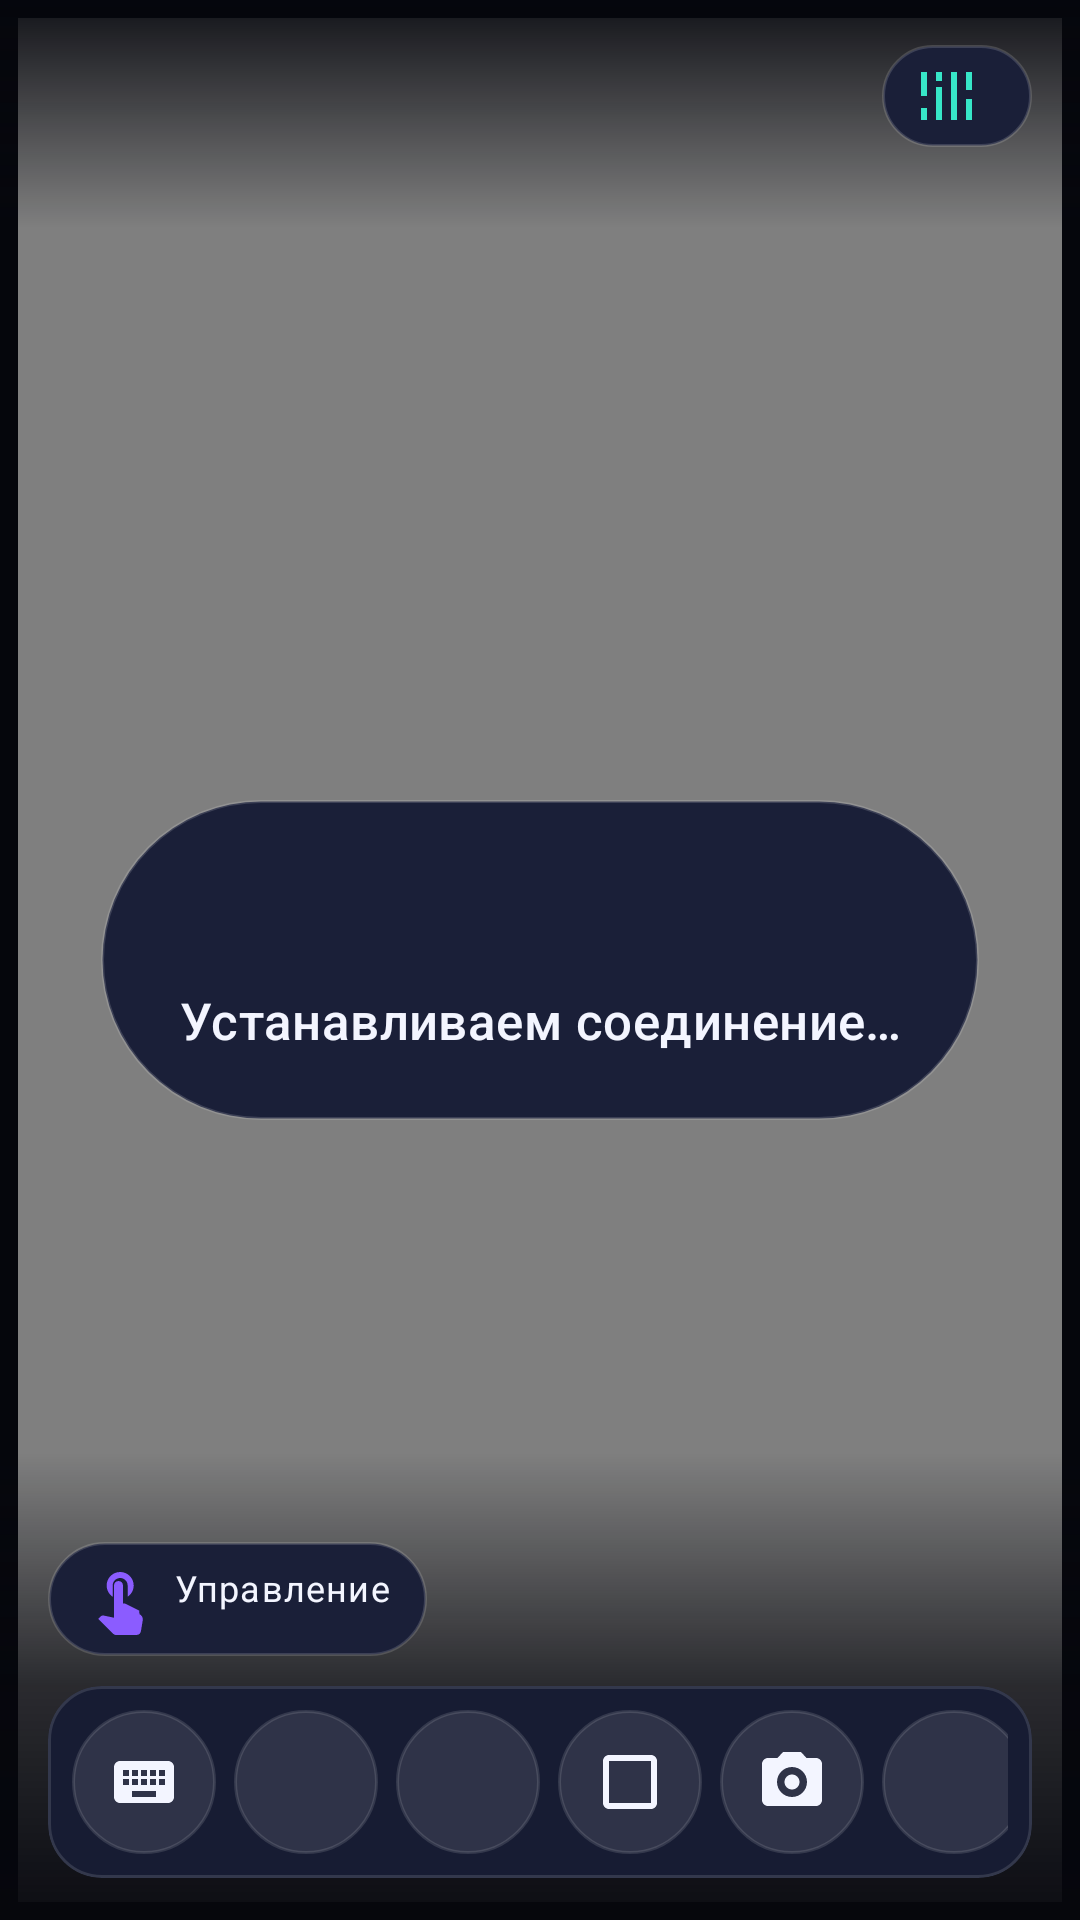

Reconstruct the res/layout file that produces this screen, plus the resources it refers to.
<!-- AndroidManifest.xml: activity theme Theme.Lumen.Immersive -->
<!-- res/layout/activity_viewer.xml -->
<?xml version="1.0" encoding="utf-8"?>
<FrameLayout xmlns:android="http://schemas.android.com/apk/res/android"
    xmlns:app="http://schemas.android.com/apk/res-auto"
    xmlns:tools="http://schemas.android.com/tools"
    android:id="@+id/root"
    android:layout_width="match_parent"
    android:layout_height="match_parent"
    android:background="@color/bg_deep">

    <com.lumen.remote.ui.widget.RemoteScreenView
        android:id="@+id/remoteView"
        android:layout_width="match_parent"
        android:layout_height="match_parent"
        android:layout_margin="6dp"
        android:contentDescription="@string/viewer_session_screen"
        tools:src="@android:color/darker_gray" />

    <SurfaceView
        android:id="@+id/videoView"
        android:layout_width="match_parent"
        android:layout_height="match_parent"
        android:layout_gravity="center"
        android:visibility="gone" />

    <View
        android:id="@+id/touchDot"
        android:layout_width="38dp"
        android:layout_height="38dp"
        android:background="@drawable/bg_touch_dot"
        android:visibility="gone" />

    
    <LinearLayout
        android:id="@+id/topBar"
        android:layout_width="match_parent"
        android:layout_height="wrap_content"
        android:layout_gravity="top"
        android:background="@drawable/bg_scrim_top"
        android:gravity="center_vertical"
        android:orientation="horizontal"
        android:paddingStart="16dp"
        android:paddingTop="12dp"
        android:paddingEnd="16dp"
        android:paddingBottom="24dp">

        <ImageButton
            android:id="@+id/btnMinimize"
            android:layout_width="40dp"
            android:layout_height="40dp"
            android:background="?attr/selectableItemBackgroundBorderless"
            android:contentDescription="@string/close"
            android:padding="8dp"
            android:src="@drawable/ic_arrow_back"
            app:tint="@color/text_primary" />

        <LinearLayout
            android:layout_width="0dp"
            android:layout_height="wrap_content"
            android:layout_marginStart="8dp"
            android:layout_weight="1"
            android:orientation="vertical">

            <TextView
                android:id="@+id/tvPeerName"
                style="@style/TextAppearance.Lumen.Headline"
                android:layout_width="match_parent"
                android:layout_height="wrap_content"
                android:ellipsize="end"
                android:maxLines="1"
                tools:text="Pixel 8 Pro" />

            <TextView
                android:id="@+id/tvPeerInfo"
                style="@style/TextAppearance.Lumen.Caption"
                android:layout_width="match_parent"
                android:layout_height="wrap_content"
                android:ellipsize="end"
                android:maxLines="1"
                tools:text="Android · защищённое соединение" />
        </LinearLayout>

        <TextView
            android:id="@+id/tvQuality"
            style="@style/TextAppearance.Lumen.Caption"
            android:layout_width="wrap_content"
            android:layout_height="wrap_content"
            android:background="@drawable/bg_pill"
            android:drawableStart="@drawable/ic_signal"
            android:drawablePadding="6dp"
            android:drawableTint="@color/cyan"
            android:paddingStart="10dp"
            android:paddingTop="5dp"
            android:paddingEnd="10dp"
            android:paddingBottom="5dp"
            android:textColor="@color/cyan"
            tools:text="24 мс" />
    </LinearLayout>

    
    <LinearLayout
        android:id="@+id/statusPanel"
        android:layout_width="wrap_content"
        android:layout_height="wrap_content"
        android:layout_gravity="center"
        android:background="@drawable/bg_pill"
        android:gravity="center_horizontal"
        android:minWidth="240dp"
        android:orientation="vertical"
        android:paddingStart="26dp"
        android:paddingTop="22dp"
        android:paddingEnd="26dp"
        android:paddingBottom="22dp">

        <ProgressBar
            android:id="@+id/pbConnect"
            android:layout_width="28dp"
            android:layout_height="28dp"
            android:indeterminateTint="@color/cyan" />

        <TextView
            android:id="@+id/tvStatus"
            style="@style/TextAppearance.Lumen.Headline"
            android:layout_width="wrap_content"
            android:layout_height="wrap_content"
            android:layout_marginTop="12dp"
            android:gravity="center"
            android:text="@string/viewer_connecting" />

        <TextView
            android:id="@+id/tvStatusHint"
            style="@style/TextAppearance.Lumen.Caption"
            android:layout_width="wrap_content"
            android:layout_height="wrap_content"
            android:layout_marginTop="6dp"
            android:gravity="center"
            android:visibility="gone" />

        <TextView
            android:id="@+id/btnRetry"
            style="@style/Widget.Lumen.Button.Outline"
            android:layout_width="wrap_content"
            android:layout_height="46dp"
            android:layout_marginTop="16dp"
            android:text="@string/viewer_retry"
            android:visibility="gone" />
    </LinearLayout>

    
    <LinearLayout
        android:id="@+id/bottomBar"
        android:layout_width="match_parent"
        android:layout_height="wrap_content"
        android:layout_gravity="bottom"
        android:background="@drawable/bg_scrim_bottom"
        android:orientation="vertical"
        android:paddingStart="16dp"
        android:paddingTop="30dp"
        android:paddingEnd="16dp"
        android:paddingBottom="14dp">

        <LinearLayout
            android:layout_width="match_parent"
            android:layout_height="wrap_content"
            android:gravity="center_vertical"
            android:orientation="horizontal">

            <TextView
                android:id="@+id/btnControlChip"
                style="@style/TextAppearance.Lumen.Caption"
                android:layout_width="wrap_content"
                android:layout_height="wrap_content"
                android:background="@drawable/bg_pill"
                android:drawableStart="@drawable/ic_touch"
                android:drawablePadding="6dp"
                android:drawableTint="@color/violet"
                android:paddingStart="12dp"
                android:paddingTop="7dp"
                android:paddingEnd="12dp"
                android:paddingBottom="7dp"
                android:text="@string/viewer_control"
                android:textColor="@color/text_primary" />

            <TextView
                android:id="@+id/tvSessionInfo"
                style="@style/TextAppearance.Lumen.Caption"
                android:layout_width="0dp"
                android:layout_height="wrap_content"
                android:layout_marginStart="12dp"
                android:layout_weight="1"
                android:gravity="end"
                tools:text="00:42 · 12 к/с" />
        </LinearLayout>

        <com.google.android.material.card.MaterialCardView
            style="@style/Widget.Lumen.Card.Inner"
            android:layout_width="match_parent"
            android:layout_height="wrap_content"
            android:layout_marginTop="10dp"
            app:contentPadding="8dp">

            <LinearLayout
                android:layout_width="match_parent"
                android:layout_height="wrap_content"
                android:gravity="center_vertical"
                android:orientation="horizontal">

                <ImageButton
                    android:id="@+id/btnKeyboard"
                    style="@style/Widget.Lumen.IconButton"
                    android:contentDescription="@string/viewer_keyboard"
                    android:src="@drawable/ic_keyboard"
                    app:tint="@color/text_primary" />

                <ImageButton
                    android:id="@+id/btnRemoteBack"
                    style="@style/Widget.Lumen.IconButton"
                    android:layout_marginStart="6dp"
                    android:contentDescription="@string/viewer_back"
                    android:src="@drawable/ic_arrow_back"
                    app:tint="@color/text_primary" />

                <ImageButton
                    android:id="@+id/btnRemoteHome"
                    style="@style/Widget.Lumen.IconButton"
                    android:layout_marginStart="6dp"
                    android:contentDescription="@string/viewer_home"
                    android:src="@drawable/ic_home"
                    app:tint="@color/text_primary" />

                <ImageButton
                    android:id="@+id/btnRemoteRecents"
                    style="@style/Widget.Lumen.IconButton"
                    android:layout_marginStart="6dp"
                    android:contentDescription="@string/viewer_recents"
                    android:src="@drawable/ic_recents"
                    app:tint="@color/text_primary" />

                <ImageButton
                    android:id="@+id/btnSnapshot"
                    style="@style/Widget.Lumen.IconButton"
                    android:layout_marginStart="6dp"
                    android:contentDescription="@string/viewer_screenshot"
                    android:src="@drawable/ic_snapshot"
                    app:tint="@color/text_primary" />

                <ImageButton
                    android:id="@+id/btnMore"
                    style="@style/Widget.Lumen.IconButton"
                    android:layout_marginStart="6dp"
                    android:contentDescription="@string/viewer_more"
                    android:src="@drawable/ic_more"
                    app:tint="@color/text_primary" />

                <View
                    android:layout_width="0dp"
                    android:layout_height="1dp"
                    android:layout_weight="1" />

                <ImageButton
                    android:id="@+id/btnEnd"
                    android:layout_width="48dp"
                    android:layout_height="48dp"
                    android:background="@drawable/bg_button_danger"
                    android:contentDescription="@string/viewer_disconnect"
                    android:padding="14dp"
                    android:src="@drawable/ic_close"
                    app:tint="@color/danger" />
            </LinearLayout>
        </com.google.android.material.card.MaterialCardView>
    </LinearLayout>
</FrameLayout>
<!-- resources referenced by this layout -->
<resources>
  <color name="bg_deep">#05060C</color>
  <color name="cyan">#37E6C8</color>
  <color name="danger">#FF5C74</color>
  <color name="text_primary">#F3F5FF</color>
  <color name="violet">#8B5CFF</color>
  <!-- drawable bg_pill (drawable) -->
  <?xml version="1.0" encoding="utf-8"?>
  <shape xmlns:android="http://schemas.android.com/apk/res/android"
      android:shape="rectangle">
      <corners android:radius="100dp" />
      <solid android:color="#1A1F38" />
      <stroke
          android:width="1dp"
          android:color="#26FFFFFF" />
  </shape>
  <string name="close">Закрыть</string>
  <string name="viewer_back">Назад</string>
  <string name="viewer_connecting">Устанавливаем соединение…</string>
  <string name="viewer_control">Управление</string>
  <string name="viewer_disconnect">Завершить</string>
  <string name="viewer_home">Домой</string>
  <string name="viewer_keyboard">Клавиатура</string>
  <string name="viewer_more">Дополнительные действия</string>
  <string name="viewer_recents">Недавние</string>
  <string name="viewer_retry">Повторить</string>
  <string name="viewer_screenshot">Снимок</string>
  <string name="viewer_session_screen">Экран партнёра</string>
  <style name="TextAppearance.Lumen.Headline" parent="TextAppearance.Material3.TitleMedium">
          <item name="android:fontFamily">sans-serif-medium</item>
          <item name="android:textSize">17sp</item>
          <item name="android:textColor">@color/text_primary</item>
      </style>
  <style name="Widget.Lumen.Button.Outline" parent="Widget.Lumen.Button">
          <item name="android:background">@drawable/bg_button_outline</item>
          <item name="android:textColor">@color/text_primary</item>
      </style>
  <style name="Widget.Lumen.Card.Inner" parent="Widget.Lumen.Card">
          <item name="cardBackgroundColor">@color/surface_2</item>
          <item name="cardCornerRadius">@dimen/card_radius_s</item>
      </style>
  <style name="Theme.Lumen.Immersive" parent="Base.Theme.Lumen">
          <item name="android:windowBackground">@color/bg_deep</item>
          <item name="android:windowTranslucentStatus">false</item>
      </style>
  <color name="text_tertiary">#6E779B</color>
  <color name="surface_2">#171C33</color>
  <dimen name="card_radius_s">18dp</dimen>
  <dimen name="touch_min">48dp</dimen>
  <color name="white">#FFFFFF</color>
  <dimen name="button_radius">22dp</dimen>
  <color name="surface">#111527</color>
  <color name="stroke">#1FFFFFFF</color>
  <dimen name="card_radius">26dp</dimen>
  <color name="violet_deep">#5B2BE0</color>
  <color name="blue">#3FA9FF</color>
  <color name="text_secondary">#A2ABCE</color>
  <color name="surface_3">#1F2540</color>
  <color name="stroke_strong">#33FFFFFF</color>
  <color name="bg">#0A0C16</color>
  <style name="Theme.Lumen.BottomSheet" parent="ThemeOverlay.Material3.BottomSheetDialog">
          <item name="bottomSheetStyle">@style/Widget.Lumen.BottomSheet</item>
          <item name="android:navigationBarColor">@android:color/transparent</item>
      </style>
  <style name="Widget.Lumen.Tooltip" parent="Widget.Material3.Tooltip">
          <item name="android:textColor">@color/text_primary</item>
      </style>
  <style name="Widget.Lumen.BottomSheet" parent="Widget.Material3.BottomSheet.Modal">
          <item name="backgroundTint">@color/surface_2</item>
          <item name="shapeAppearance">@style/ShapeAppearance.Lumen.Sheet</item>
      </style>
  <style name="ShapeAppearance.Lumen.Sheet" parent="">
          <item name="cornerFamily">rounded</item>
          <item name="cornerSizeTopLeft">28dp</item>
          <item name="cornerSizeTopRight">28dp</item>
          <item name="cornerSizeBottomLeft">0dp</item>
          <item name="cornerSizeBottomRight">0dp</item>
      </style>
</resources>
